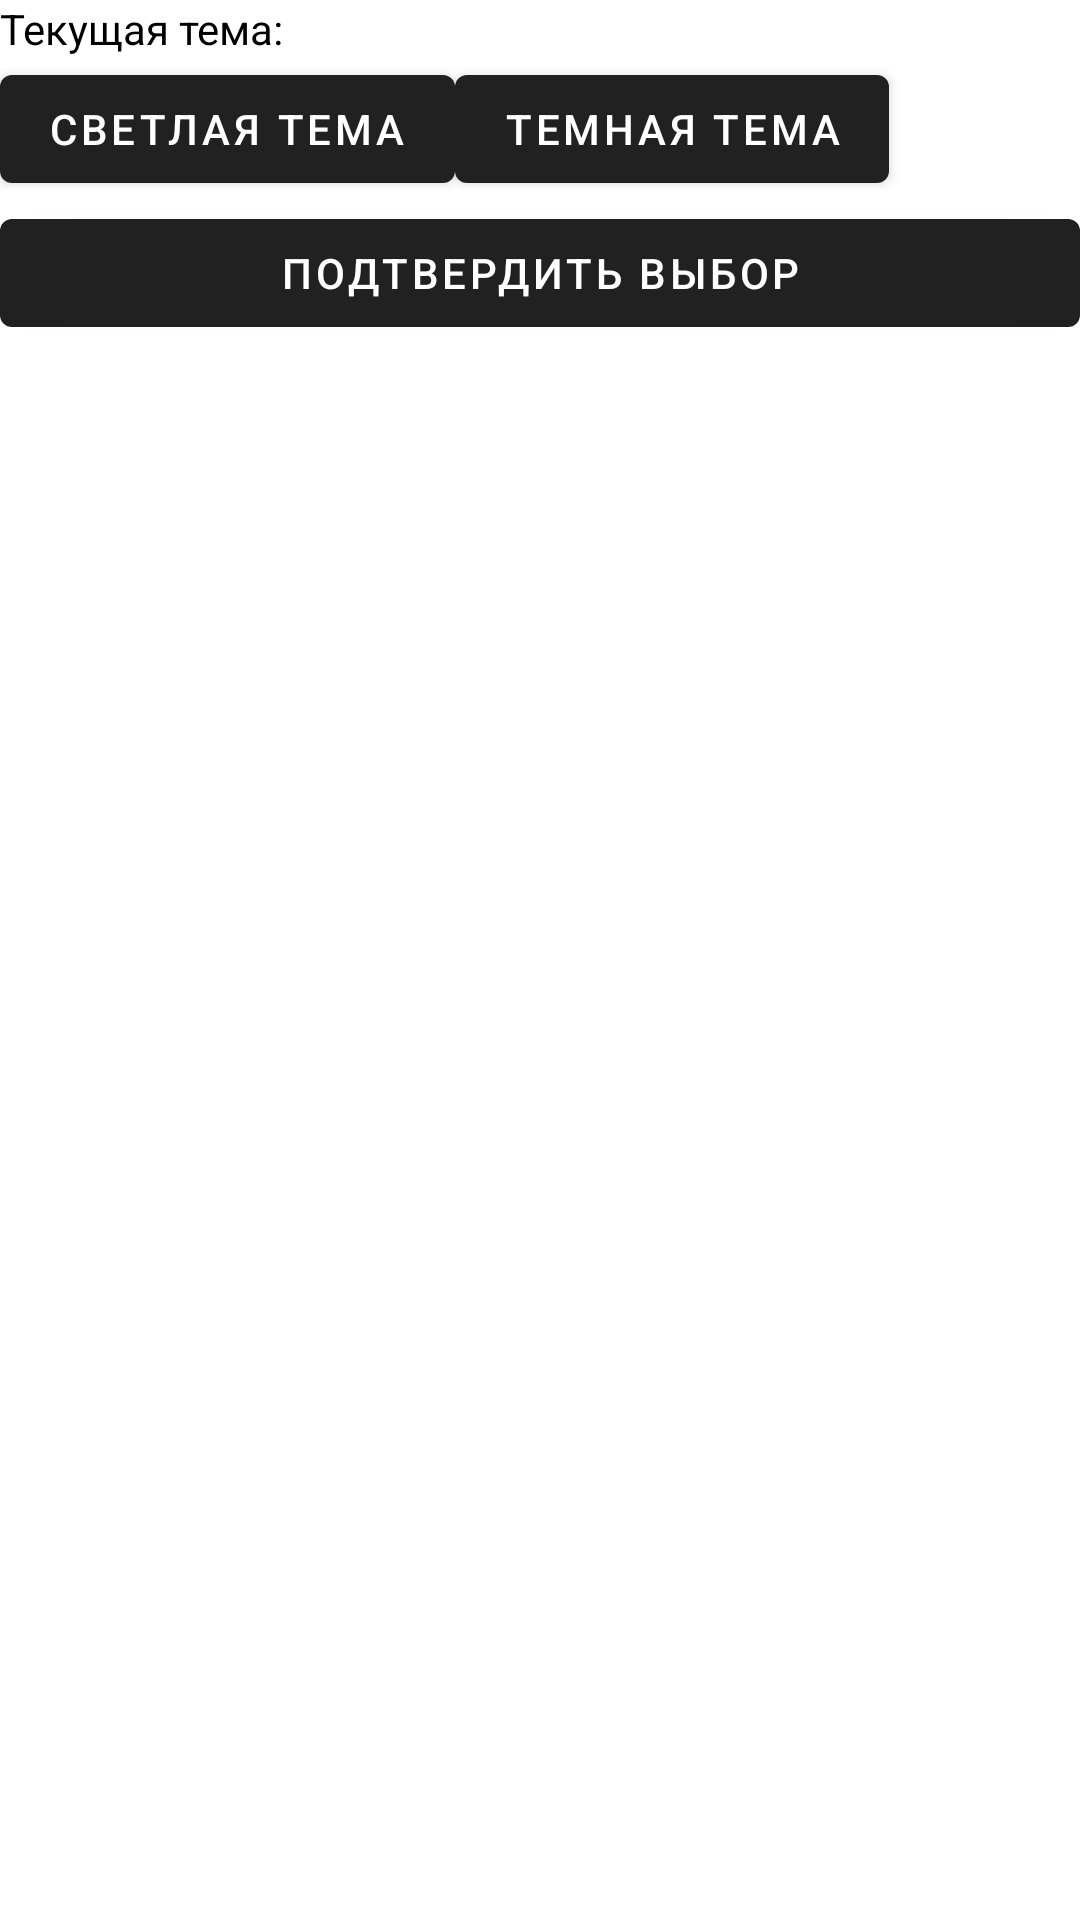

Android layout source for this screen:
<!-- AndroidManifest.xml: application theme Theme.Main -->
<!-- res/layout/activity_settings.xml -->
<?xml version="1.0" encoding="utf-8"?>
<androidx.constraintlayout.widget.ConstraintLayout
    xmlns:android="http://schemas.android.com/apk/res/android"
    xmlns:app="http://schemas.android.com/apk/res-auto"
    xmlns:tools="http://schemas.android.com/tools"
    android:layout_width="match_parent"
    android:layout_height="match_parent">

    <com.google.android.material.textview.MaterialTextView
        android:id="@+id/textView"
        android:layout_width="match_parent"
        android:layout_height="wrap_content"
        app:layout_constraintStart_toStartOf="parent"
        app:layout_constraintTop_toTopOf="parent"
        android:hint="Выбор темы"
        android:text="@string/theme_current"/>

    <com.google.android.material.button.MaterialButton
        android:id="@+id/button"
        android:layout_width="wrap_content"
        android:layout_height="wrap_content"
        android:text="Светлая тема"
        app:layout_constraintStart_toStartOf="parent"
        app:layout_constraintTop_toBottomOf="@id/textView" />

    <com.google.android.material.button.MaterialButton
        android:id="@+id/button2"
        android:layout_width="wrap_content"
        android:layout_height="wrap_content"
        android:text="Темная тема"
        app:layout_constraintStart_toEndOf="@id/button"
        app:layout_constraintTop_toBottomOf="@id/textView" />

    <com.google.android.material.button.MaterialButton
        android:id="@+id/button_accept"
        android:layout_width="match_parent"
        android:layout_height="wrap_content"
        app:layout_constraintStart_toStartOf="parent"
        app:layout_constraintTop_toBottomOf="@id/button"
        android:text="Подтвердить выбор" />

</androidx.constraintlayout.widget.ConstraintLayout>
<!-- resources referenced by this layout -->
<resources>
  <string name="theme_current">Текущая тема: </string>
  <style name="Theme.Main" parent="Theme.MaterialComponents.DayNight.DarkActionBar">
          <item name="android:textColor">@color/black</item>
          <item name="android:background">@color/white</item>
      </style>
  <!-- not gathered from this repository: default colours our renderer supplied (Android Studio template values) -->
  <color name="black">#FF000000</color>
  <color name="white">#FFFFFFFF</color>
</resources>
